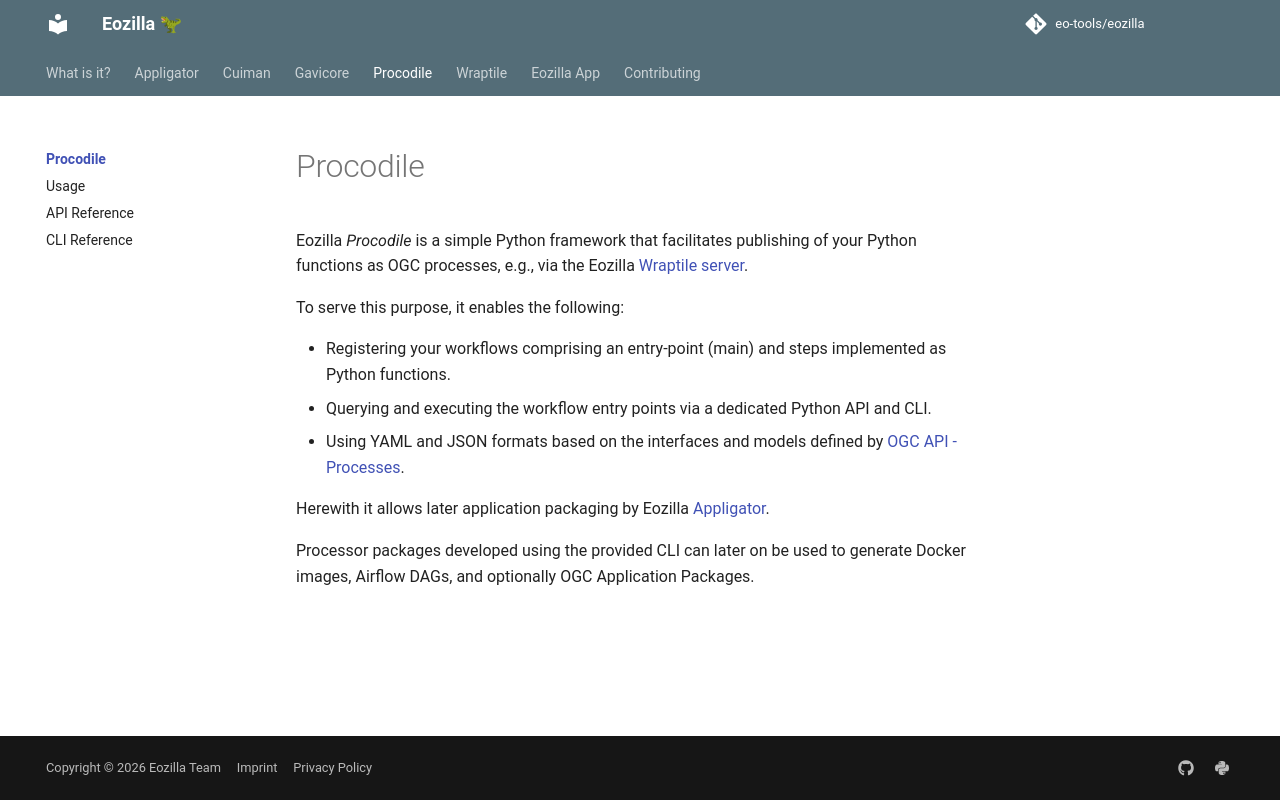

repository: eo-tools/eozilla · page: procodile/index.html · generator: mkdocs

# Procodile 🦖

This package name is reserved for 
an upcoming EO data processing tool and framework.
